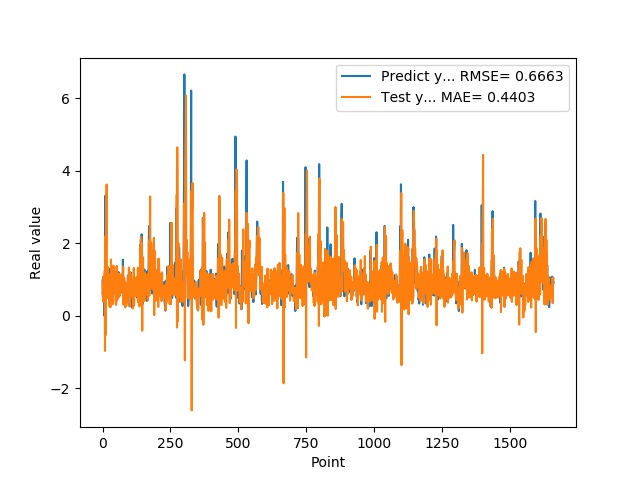

Source data for this figure (header and first rows):
9.743152856830000763e-01, 8.555178691449880635e-01
5.654720067979999154e-01, 7.148916322258082046e-01
7.307389974590000614e-01, 3.938840184333601280e-01
1.074290990829999792e+00, 8.326996686280434545e-01
9.521890282630000035e-01, 1.093708966329442145e+00
9.879170060160000766e-01, 7.627670361293011903e-01
1.011654973029999960e+00, 8.952924611223723739e-01
0.000000000000000000e+00, 9.425807225044258164e-01
7.643579840659999736e-01, 1.243510554015692993e+00
7.788103222849999119e-01, -9.658972210224234800e-01
3.306220054629999794e+00, 7.833415133299389543e-01
1.055441975589999970e+00, 2.202175841305558102e+00
7.543110251430000801e-01, -5.279211757406006011e-01
7.915459871289999283e-01, 2.073056356007755063e+00
1.409499049189999909e+00, 2.007920833465266064e+00
8.875439763070001042e-01, 3.616985278448023422e+00
6.401469707490000660e-01, 7.863273275142935725e-01
5.082880258560000808e-01, 8.807461728203347384e-01
8.640019893649999450e-01, 1.011911866212813038e+00
5.725920200349999822e-01, 1.349835713598409592e+00
8.469420075419999971e-01, 4.872458287538830035e-01
9.181020259860001032e-01, 8.331921569699600738e-01
7.976629734039999420e-01, 7.390861563682272761e-01
9.608020186419998776e-01, 6.813614143359728592e-01
9.555831551549999192e-01, 9.301059751891093130e-01
3.470349907879999862e-01, 8.871067694023813122e-01
9.546210169789999256e-01, 2.577757979039924097e-01
1.293938040730000072e+00, 1.141853920327071670e+00
5.251880288119999962e-01, 1.133048227266477914e+00
4.773890078070000542e-01, 2.373712595055075258e-01
1.275226235389999907e+00, 7.191162614357109462e-01
8.723750114439999814e-01, 1.551415583511127627e+00
8.355640172959999390e-01, 5.009564707122278193e-01
7.321749925609999377e-01, 8.223799377279376044e-01
7.640249729160000225e-01, 8.042678007685960528e-01
4.072830080990000323e-01, 7.230727434891384142e-01
4.752210080619999610e-01, 3.238132190108716224e-01
8.781340122220000488e-01, 6.476587476230851737e-01
7.414129972460000717e-01, 1.050261072528616113e+00
1.258002042770000051e+00, 3.337414174852935123e-01
1.069700956339999953e+00, 1.384183206327216809e+00
7.274609804150000691e-01, 8.315488720866573980e-01
7.892770171170000459e-01, 7.015537421608789570e-01
6.237750053410000550e-01, 7.924026940922453965e-01
6.914690136910000007e-01, 6.002714542842392254e-01
8.557710051540000640e-01, 7.763098277793276658e-01
7.093830108640000187e-01, 7.124028275888917294e-01
1.014547944070000041e+00, 7.576322840615830057e-01
1.115731000900000103e+00, 1.049994918753676343e+00
4.182830154900000208e-01, 9.312637544651095611e-01
1.002280950550000105e+00, 3.029584441584323162e-01
1.218860983849999968e+00, 1.212685516034294420e+00
1.143296003339999922e+00, 1.376180672741653899e+00
6.528189778330000248e-01, 8.756408853973933759e-01
6.746559739110000731e-01, 4.320045164758050671e-01
6.009536385540000802e-01, 8.497739603641575323e-01
6.694570183749999348e-01, 8.561120376731602422e-01
6.538079977039999990e-01, 4.885803568222981674e-01
7.814120054240000224e-01, 7.192917877210489586e-01
1.206303954120000022e+00, 9.466793088333436135e-01
8.469259738919999725e-01, 1.165761799653646680e+00
... 1,599 more rows
